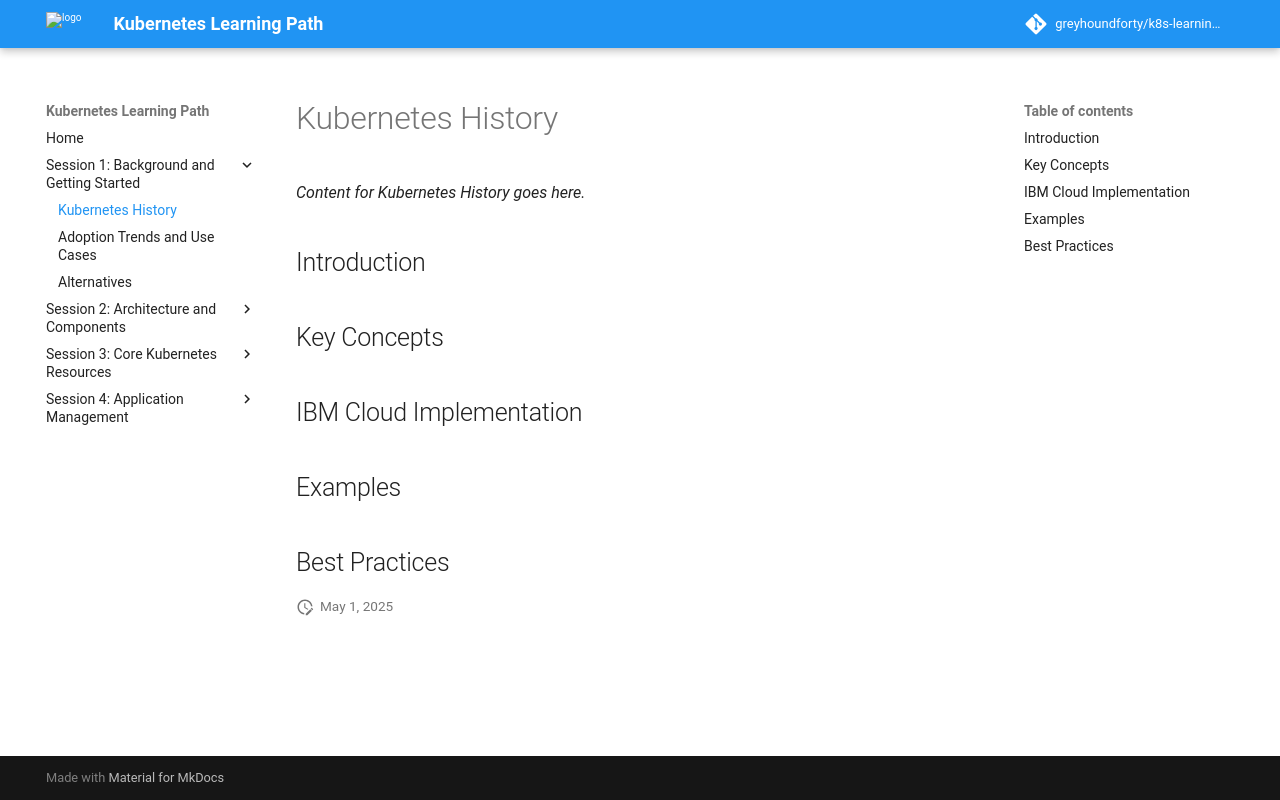

repository: greyhoundforty/k8s-learning-path · page: session1-background/kubernetes-history/index.html · generator: mkdocs

# Kubernetes History

*Content for Kubernetes History goes here.*

## Introduction

## Key Concepts

## IBM Cloud Implementation

## Examples

## Best Practices
